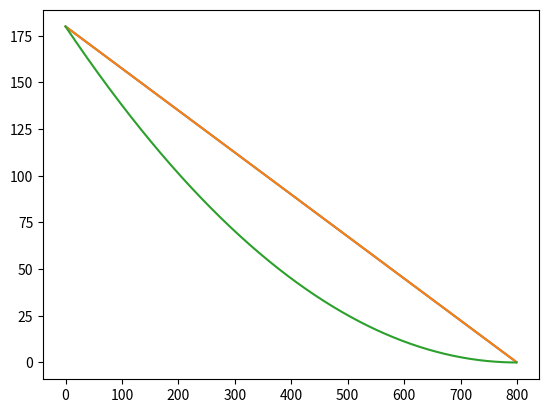

Write the Python code that produced this figure.
# -*- coding: utf-8 -*-
"""
Created on Mon Aug 31 21:51:12 2015

[redacted]
"""

import numpy as np
import matplotlib.pyplot as plt


def runlength_v(max_concentration,max_velocity,max_duration):
    concentration=np.arange(0,max_concentration,1)
    scaling=max_velocity/max_concentration
    velocity_range=max_velocity-concentration*scaling
    runlength=velocity_range*max_duration
    
    return runlength


def runlength_d(max_concentration,max_velocity,max_duration):
    concentration=np.arange(0,max_concentration,1)
    scaling=max_duration/max_concentration
    duration_range=max_duration-concentration*scaling
    runlength=duration_range*max_velocity
    
    return runlength


def runlength_vd(max_concentration,max_velocity,max_duration):
    concentration=np.arange(0,max_concentration,1)
    scaling_v=max_velocity/max_concentration
    scaling_d=max_duration/max_concentration
    velocity_range=max_velocity-concentration*scaling_v
    duration_range=max_duration-concentration*scaling_d
    runlength=velocity_range*duration_range
    
    return runlength    


max_concentration=800
runduration=6
runvelocity=30

v=runlength_v(max_concentration,runvelocity,runduration)
d=runlength_d(max_concentration,runvelocity,runduration)
vd=runlength_vd(max_concentration,runvelocity,runduration)

plt.plot(v)
plt.plot(d)
plt.plot(vd)

plt.show()